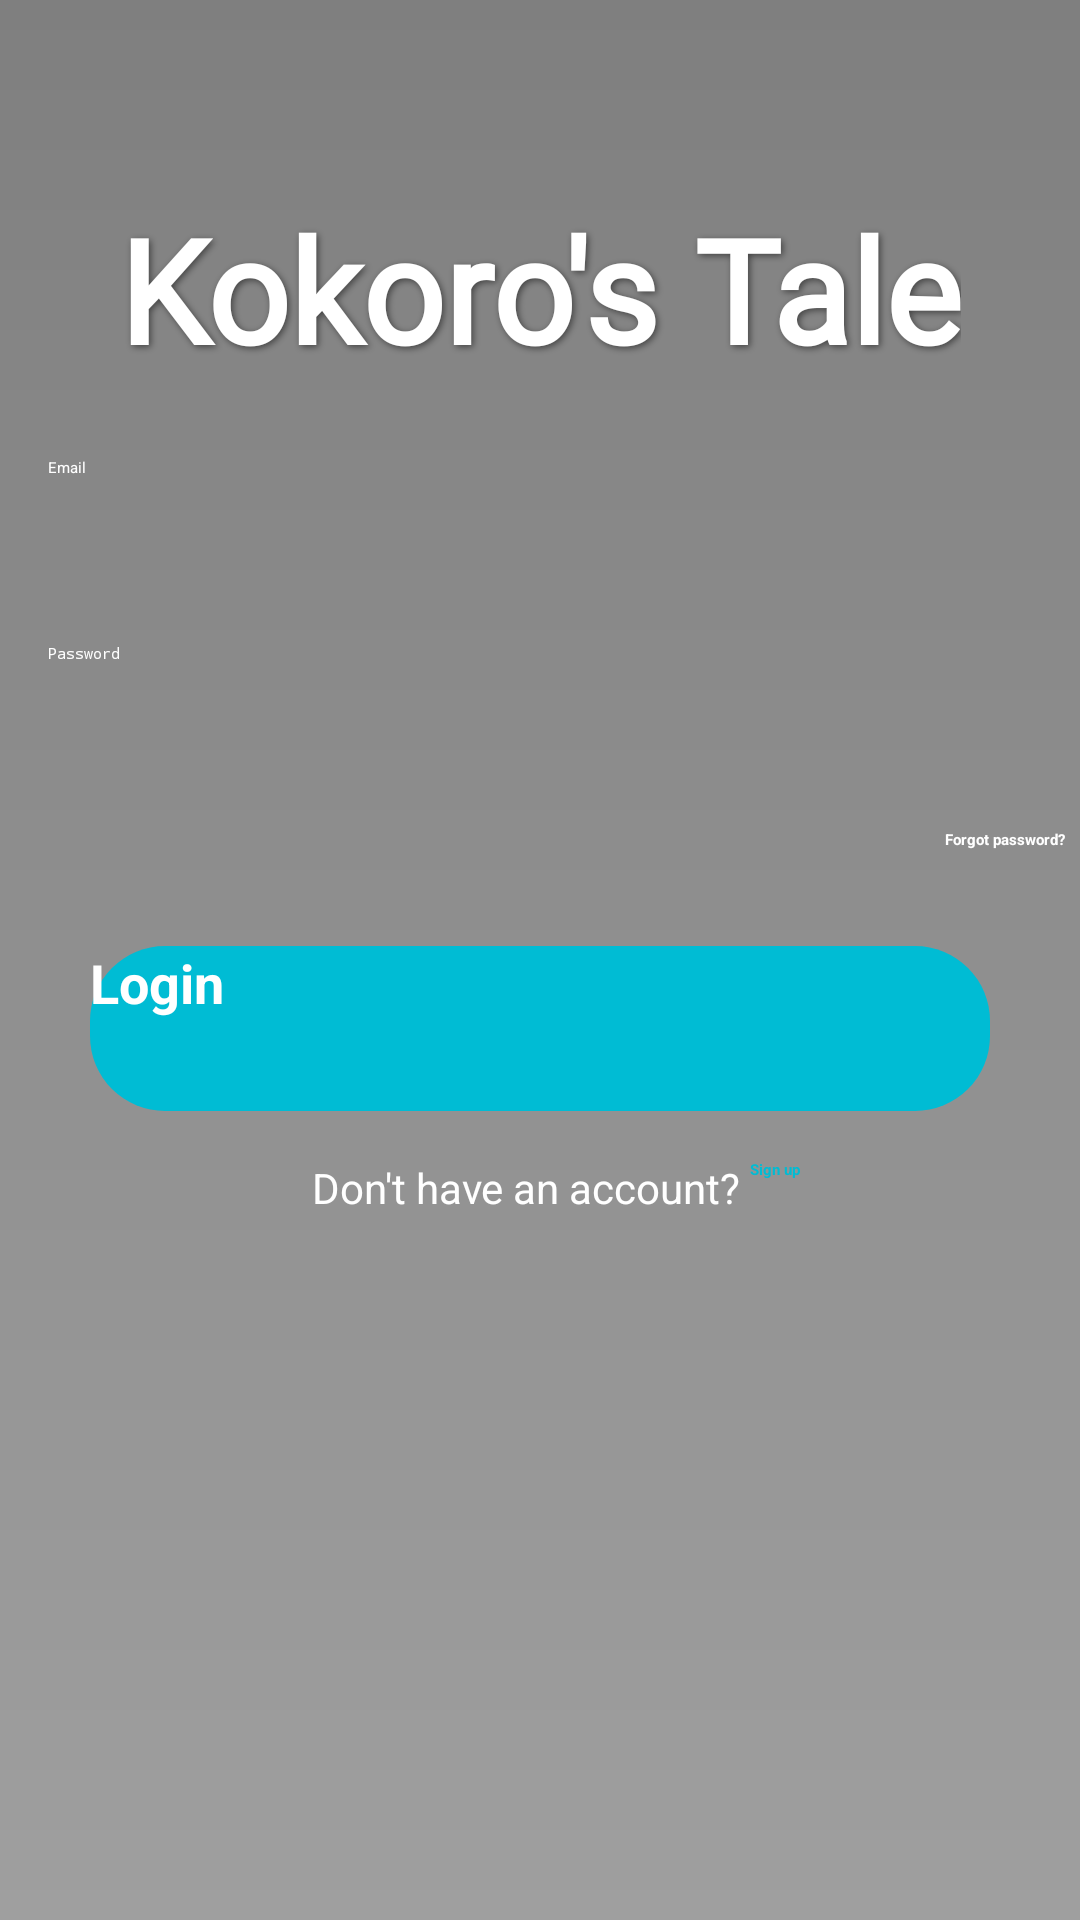

Android layout source for this screen:
<!-- AndroidManifest.xml: application theme Theme.Kokoro -->
<!-- res/layout/activity_login.xml -->
<?xml version="1.0" encoding="utf-8"?>
<androidx.constraintlayout.widget.ConstraintLayout xmlns:android="http://schemas.android.com/apk/res/android"
    xmlns:app="http://schemas.android.com/apk/res-auto"
    xmlns:tools="http://schemas.android.com/tools"
    android:id="@+id/main"
    android:layout_width="match_parent"
    android:layout_height="match_parent"
    tools:context=".ui.activity.LoginActivity">

    
    <ImageView
        android:id="@+id/imageView"
        android:layout_width="match_parent"
        android:layout_height="match_parent"
        android:scaleType="centerCrop"
        app:srcCompat="@drawable/backgroundimage" />

    
    <View
        android:layout_width="match_parent"
        android:layout_height="match_parent"
        android:background="@drawable/gradient_overlay"
        app:layout_constraintBottom_toBottomOf="parent"
        app:layout_constraintEnd_toEndOf="parent"
        app:layout_constraintStart_toStartOf="parent"
        app:layout_constraintTop_toTopOf="parent" />

    
    <TextView
        android:id="@+id/logoName"
        android:layout_width="wrap_content"
        android:layout_height="wrap_content"
        android:layout_marginTop="64dp"
        android:fontFamily="@font/merienda_bold"
        android:shadowColor="#80000000"
        android:shadowDx="2"
        android:shadowDy="2"
        android:shadowRadius="6"
        android:text="Kokoro's Tale"
        android:textColor="@color/white"
        android:textSize="48sp"
        android:textStyle="bold"
        app:layout_constraintEnd_toEndOf="parent"
        app:layout_constraintStart_toStartOf="parent"
        app:layout_constraintTop_toTopOf="parent" />

    
    <EditText
        android:id="@+id/emailLogin"
        android:layout_width="0dp"
        android:layout_height="50dp"
        android:layout_marginTop="24dp"
        android:hint="Email"
        android:inputType="textEmailAddress"
        android:textColor="@color/white"
        android:textColorHint="@color/white"
        android:background="@drawable/rounded_input"
        android:paddingStart="16dp"
        android:paddingEnd="16dp"
        app:layout_constraintEnd_toEndOf="parent"
        app:layout_constraintStart_toStartOf="parent"
        app:layout_constraintTop_toBottomOf="@+id/logoName"
        app:layout_constraintHorizontal_bias="0.5" />

    
    <EditText
        android:id="@+id/passwordLogin"
        android:layout_width="0dp"
        android:layout_height="50dp"
        android:layout_marginTop="12dp"
        android:hint="Password"
        android:inputType="textPassword"
        android:textColor="@color/white"
        android:textColorHint="@color/white"
        android:background="@drawable/rounded_input"
        android:paddingStart="16dp"
        android:paddingEnd="16dp"
        app:layout_constraintEnd_toEndOf="parent"
        app:layout_constraintStart_toStartOf="parent"
        app:layout_constraintTop_toBottomOf="@+id/emailLogin"
        app:layout_constraintHorizontal_bias="0.5" />

    
    <TextView
        android:id="@+id/forgotPasswordLink"
        android:layout_width="wrap_content"
        android:layout_height="wrap_content"
        android:layout_marginTop="12dp"
        android:layout_marginEnd="5dp"
        android:text="Forgot password?"
        android:textColor="@color/white"
        android:textStyle="bold"
        app:layout_constraintEnd_toEndOf="parent"
        app:layout_constraintMarginEnd="32dp"
        app:layout_constraintTop_toBottomOf="@+id/passwordLogin" />

    
    <Button
        android:id="@+id/loginBtn"
        android:layout_width="0dp"
        android:layout_height="55dp"
        android:layout_marginTop="32dp"
        android:layout_marginStart="30dp"
        android:layout_marginEnd="30dp"
        android:text="Login"
        android:textSize="18sp"
        android:textStyle="bold"
        android:textColor="@color/white"
        android:background="@drawable/rounded_button"
        android:elevation="6dp"
        app:layout_constraintEnd_toEndOf="parent"
        app:layout_constraintStart_toStartOf="parent"
        app:layout_constraintTop_toBottomOf="@+id/forgotPasswordLink"
        app:layout_constraintHorizontal_bias="0.5" />

    

    

    <TextView
        android:id="@+id/loginAcc"
        android:layout_width="wrap_content"
        android:layout_height="wrap_content"
        android:layout_marginStart="104dp"
        android:layout_marginTop="16dp"
        android:text="Don't have an account?"
        android:textColor="@color/white"
        android:textSize="14sp"
        app:layout_constraintStart_toStartOf="parent"
        app:layout_constraintTop_toBottomOf="@+id/loginBtn" />

    <TextView
        android:id="@+id/registerLink"
        android:layout_width="wrap_content"
        android:layout_height="wrap_content"
        android:layout_marginStart="3dp"
        android:layout_marginTop="16dp"
        android:text="Sign up"
        android:textColor="@color/accentColor"
        android:textStyle="bold"
        app:layout_constraintStart_toEndOf="@+id/loginAcc"
        app:layout_constraintTop_toBottomOf="@+id/loginBtn" />

</androidx.constraintlayout.widget.ConstraintLayout>
<!-- resources referenced by this layout -->
<resources>
  <color name="accentColor">#00BCD4</color>
  <color name="white">#FFFFFFFF</color>
  <!-- drawable gradient_overlay (drawable) -->
  <?xml version="1.0" encoding="utf-8"?>
  <layer-list xmlns:android="http://schemas.android.com/apk/res/android">
      <item>
          <shape android:shape="rectangle">
              <gradient
                  android:angle="90"
                  android:endColor="#80000000"
                  android:startColor="#60000000"
                  android:type="linear" />
          </shape>
      </item>
  </layer-list>
  <!-- drawable rounded_button (drawable) -->
  <?xml version="1.0" encoding="utf-8"?>
  <shape xmlns:android="http://schemas.android.com/apk/res/android" android:shape="rectangle">
      <corners android:radius="25dp" />
      <solid android:color="@color/accentColor" />
      <shadowColor android:color="#80000000" />
  </shape>
</resources>
